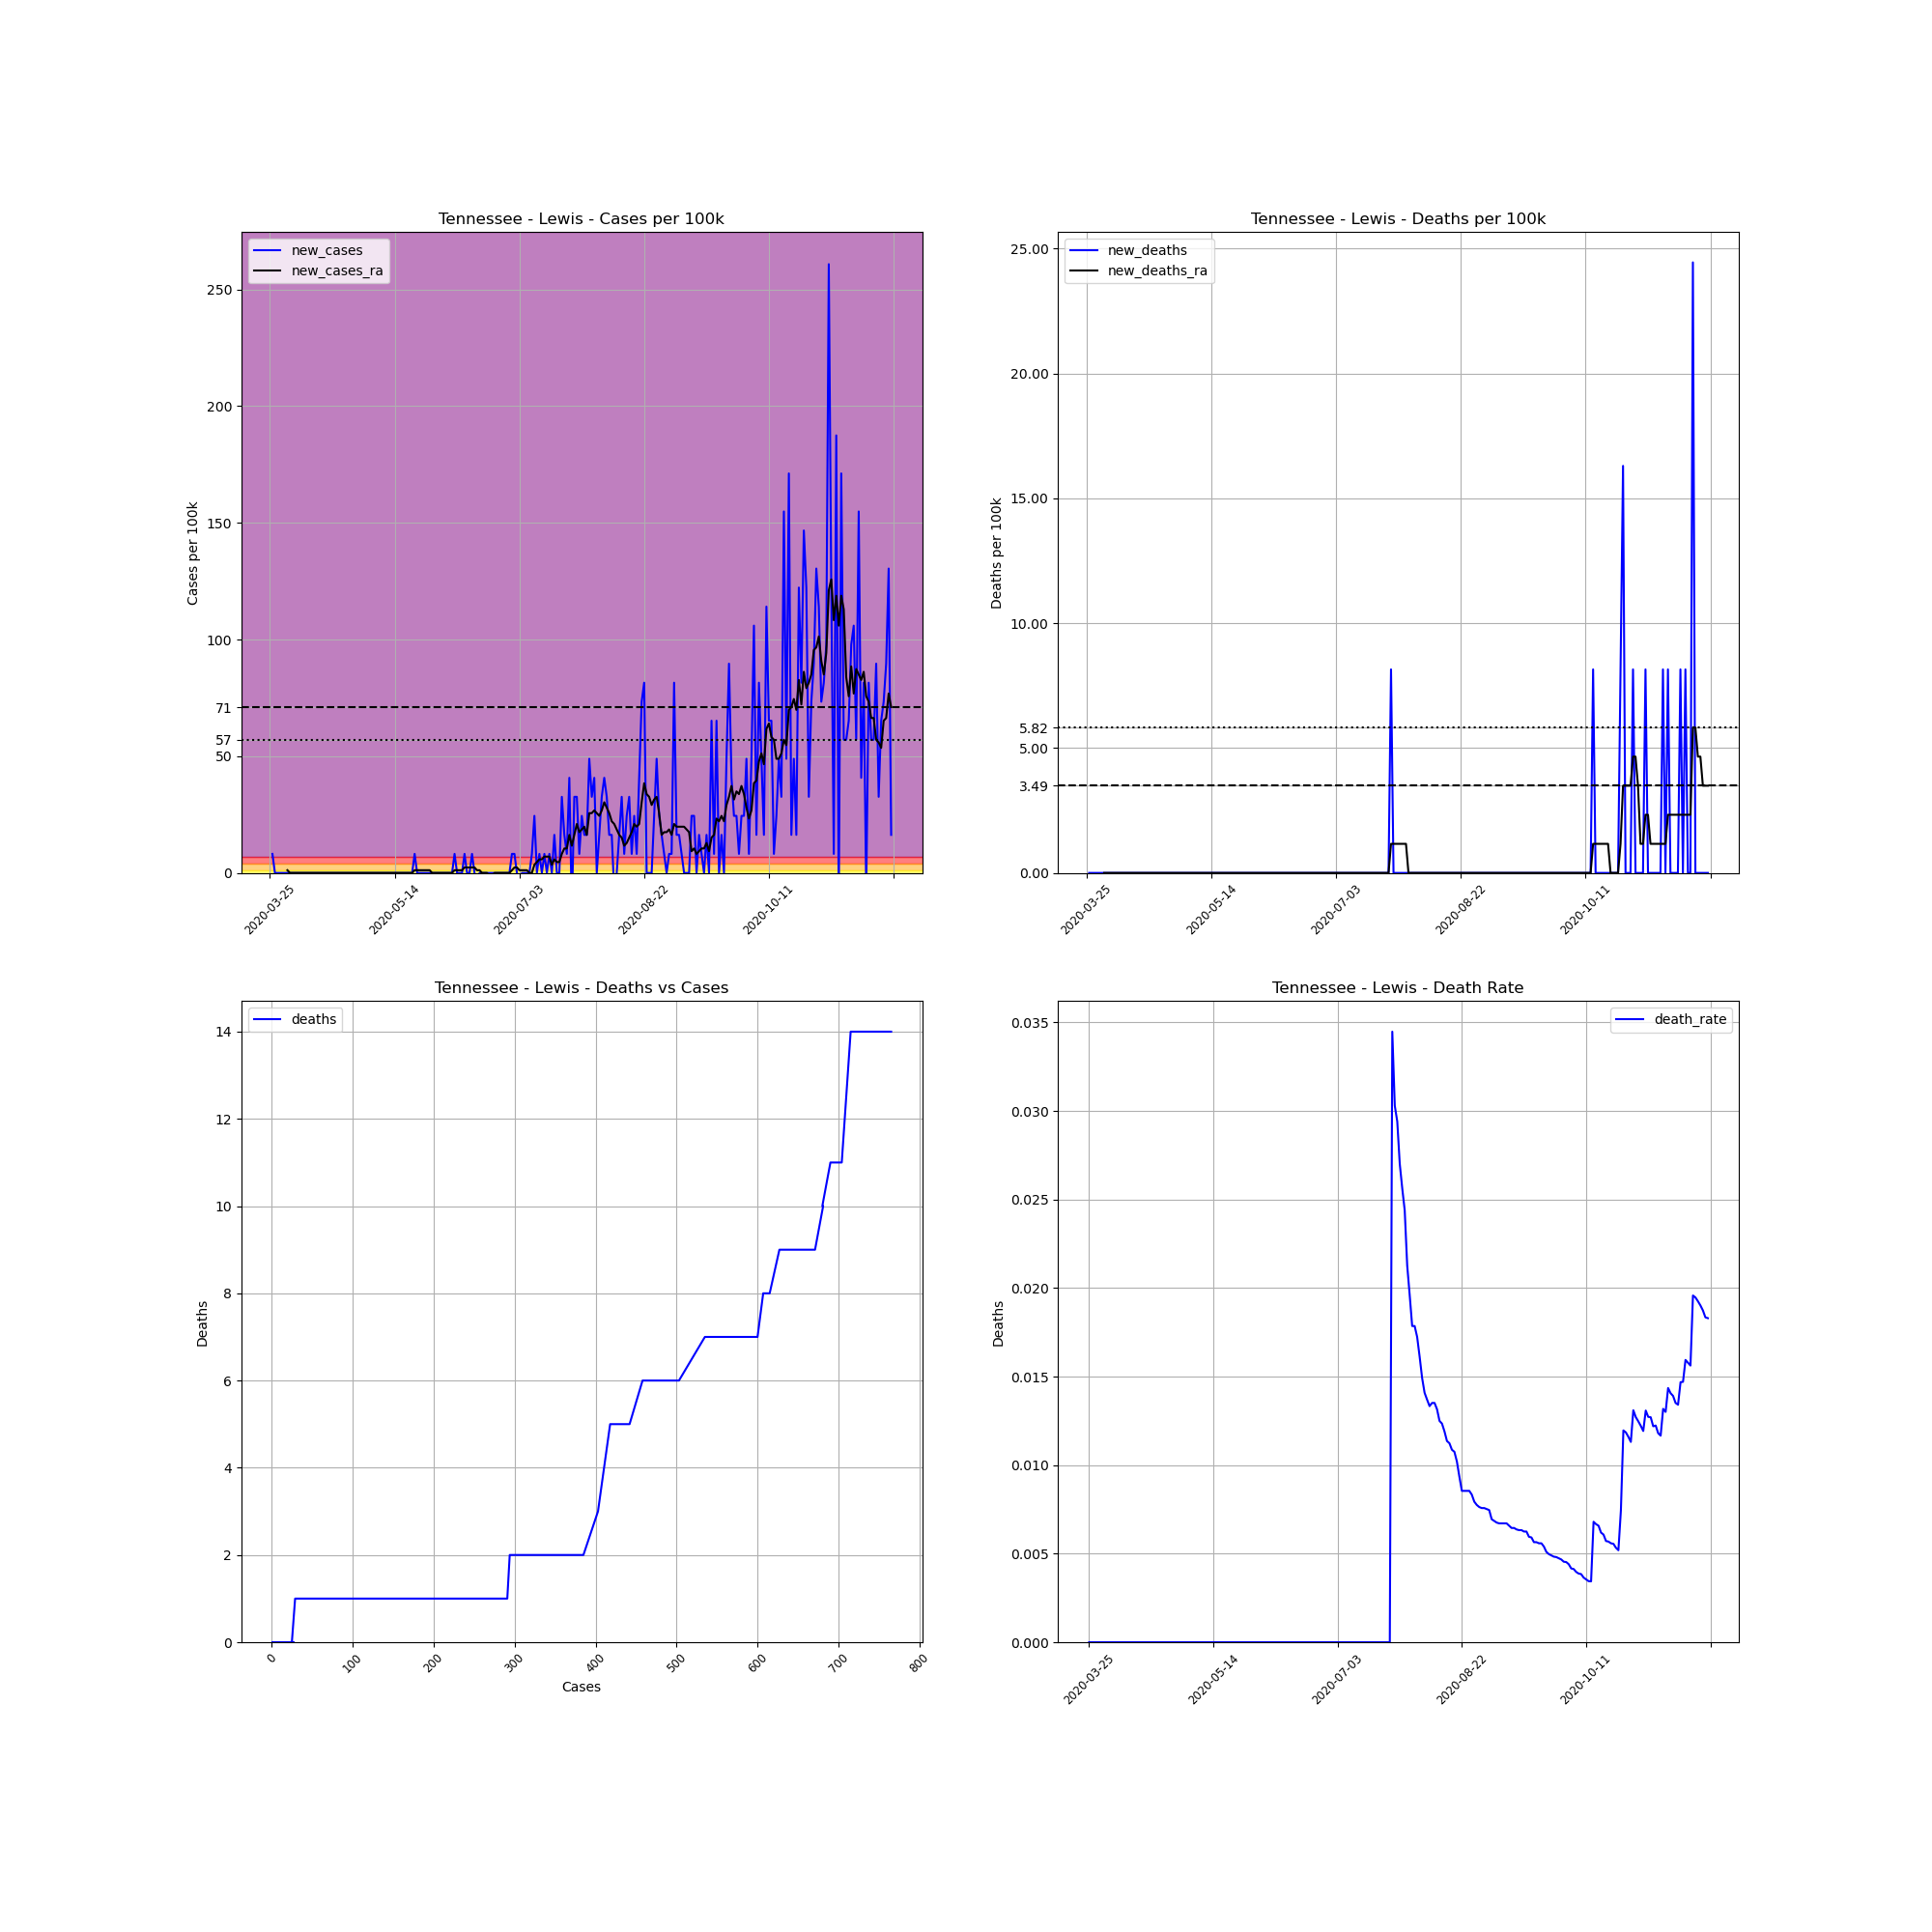

Values plotted in this chart, from the file beside it:
, date, county, state, fips, cases, deaths, COUNTY, STNAME, CTYNAME, POPESTIMATE2019, cases_per_100k, deaths_per_100k, death_rate, new_cases, new_deaths, new_cases_ra, new_deaths_ra
373143, 2020-03-25, Lewis, Tennessee, 47101, 1, 0.0, 101, Tennessee, Lewis, 12268, 8.151, 0.0, 0.0, , , , 
373144, 2020-03-26, Lewis, Tennessee, 47101, 2, 0.0, 101, Tennessee, Lewis, 12268, 16.3, 0.0, 0.0, 8.151, 0.0, , 
373145, 2020-03-27, Lewis, Tennessee, 47101, 2, 0.0, 101, Tennessee, Lewis, 12268, 16.3, 0.0, 0.0, 0.0, 0.0, , 
373146, 2020-03-28, Lewis, Tennessee, 47101, 2, 0.0, 101, Tennessee, Lewis, 12268, 16.3, 0.0, 0.0, 0.0, 0.0, , 
373147, 2020-03-29, Lewis, Tennessee, 47101, 2, 0.0, 101, Tennessee, Lewis, 12268, 16.3, 0.0, 0.0, 0.0, 0.0, , 
373148, 2020-03-30, Lewis, Tennessee, 47101, 2, 0.0, 101, Tennessee, Lewis, 12268, 16.3, 0.0, 0.0, 0.0, 0.0, , 
373149, 2020-03-31, Lewis, Tennessee, 47101, 2, 0.0, 101, Tennessee, Lewis, 12268, 16.3, 0.0, 0.0, 0.0, 0.0, , 
373150, 2020-04-01, Lewis, Tennessee, 47101, 2, 0.0, 101, Tennessee, Lewis, 12268, 16.3, 0.0, 0.0, 0.0, 0.0, 1.164, 0.0
373151, 2020-04-02, Lewis, Tennessee, 47101, 2, 0.0, 101, Tennessee, Lewis, 12268, 16.3, 0.0, 0.0, 0.0, 0.0, 0.0, 0.0
373152, 2020-04-03, Lewis, Tennessee, 47101, 2, 0.0, 101, Tennessee, Lewis, 12268, 16.3, 0.0, 0.0, 0.0, 0.0, 0.0, 0.0
373153, 2020-04-04, Lewis, Tennessee, 47101, 2, 0.0, 101, Tennessee, Lewis, 12268, 16.3, 0.0, 0.0, 0.0, 0.0, 0.0, 0.0
373154, 2020-04-05, Lewis, Tennessee, 47101, 2, 0.0, 101, Tennessee, Lewis, 12268, 16.3, 0.0, 0.0, 0.0, 0.0, 0.0, 0.0
373155, 2020-04-06, Lewis, Tennessee, 47101, 2, 0.0, 101, Tennessee, Lewis, 12268, 16.3, 0.0, 0.0, 0.0, 0.0, 0.0, 0.0
373156, 2020-04-07, Lewis, Tennessee, 47101, 2, 0.0, 101, Tennessee, Lewis, 12268, 16.3, 0.0, 0.0, 0.0, 0.0, 0.0, 0.0
373157, 2020-04-08, Lewis, Tennessee, 47101, 2, 0.0, 101, Tennessee, Lewis, 12268, 16.3, 0.0, 0.0, 0.0, 0.0, 0.0, 0.0
373158, 2020-04-09, Lewis, Tennessee, 47101, 2, 0.0, 101, Tennessee, Lewis, 12268, 16.3, 0.0, 0.0, 0.0, 0.0, 0.0, 0.0
373159, 2020-04-10, Lewis, Tennessee, 47101, 2, 0.0, 101, Tennessee, Lewis, 12268, 16.3, 0.0, 0.0, 0.0, 0.0, 0.0, 0.0
373160, 2020-04-11, Lewis, Tennessee, 47101, 2, 0.0, 101, Tennessee, Lewis, 12268, 16.3, 0.0, 0.0, 0.0, 0.0, 0.0, 0.0
373161, 2020-04-12, Lewis, Tennessee, 47101, 2, 0.0, 101, Tennessee, Lewis, 12268, 16.3, 0.0, 0.0, 0.0, 0.0, 0.0, 0.0
373162, 2020-04-13, Lewis, Tennessee, 47101, 2, 0.0, 101, Tennessee, Lewis, 12268, 16.3, 0.0, 0.0, 0.0, 0.0, 0.0, 0.0
373163, 2020-04-14, Lewis, Tennessee, 47101, 2, 0.0, 101, Tennessee, Lewis, 12268, 16.3, 0.0, 0.0, 0.0, 0.0, 0.0, 0.0
373164, 2020-04-15, Lewis, Tennessee, 47101, 2, 0.0, 101, Tennessee, Lewis, 12268, 16.3, 0.0, 0.0, 0.0, 0.0, 0.0, 0.0
373165, 2020-04-16, Lewis, Tennessee, 47101, 2, 0.0, 101, Tennessee, Lewis, 12268, 16.3, 0.0, 0.0, 0.0, 0.0, 0.0, 0.0
373166, 2020-04-17, Lewis, Tennessee, 47101, 2, 0.0, 101, Tennessee, Lewis, 12268, 16.3, 0.0, 0.0, 0.0, 0.0, 0.0, 0.0
373167, 2020-04-18, Lewis, Tennessee, 47101, 2, 0.0, 101, Tennessee, Lewis, 12268, 16.3, 0.0, 0.0, 0.0, 0.0, 0.0, 0.0
373168, 2020-04-19, Lewis, Tennessee, 47101, 2, 0.0, 101, Tennessee, Lewis, 12268, 16.3, 0.0, 0.0, 0.0, 0.0, 0.0, 0.0
373169, 2020-04-20, Lewis, Tennessee, 47101, 2, 0.0, 101, Tennessee, Lewis, 12268, 16.3, 0.0, 0.0, 0.0, 0.0, 0.0, 0.0
373170, 2020-04-21, Lewis, Tennessee, 47101, 2, 0.0, 101, Tennessee, Lewis, 12268, 16.3, 0.0, 0.0, 0.0, 0.0, 0.0, 0.0
373171, 2020-04-22, Lewis, Tennessee, 47101, 2, 0.0, 101, Tennessee, Lewis, 12268, 16.3, 0.0, 0.0, 0.0, 0.0, 0.0, 0.0
373172, 2020-04-23, Lewis, Tennessee, 47101, 2, 0.0, 101, Tennessee, Lewis, 12268, 16.3, 0.0, 0.0, 0.0, 0.0, 0.0, 0.0
373173, 2020-04-24, Lewis, Tennessee, 47101, 2, 0.0, 101, Tennessee, Lewis, 12268, 16.3, 0.0, 0.0, 0.0, 0.0, 0.0, 0.0
373174, 2020-04-25, Lewis, Tennessee, 47101, 2, 0.0, 101, Tennessee, Lewis, 12268, 16.3, 0.0, 0.0, 0.0, 0.0, 0.0, 0.0
373175, 2020-04-26, Lewis, Tennessee, 47101, 2, 0.0, 101, Tennessee, Lewis, 12268, 16.3, 0.0, 0.0, 0.0, 0.0, 0.0, 0.0
373176, 2020-04-27, Lewis, Tennessee, 47101, 2, 0.0, 101, Tennessee, Lewis, 12268, 16.3, 0.0, 0.0, 0.0, 0.0, 0.0, 0.0
373177, 2020-04-28, Lewis, Tennessee, 47101, 2, 0.0, 101, Tennessee, Lewis, 12268, 16.3, 0.0, 0.0, 0.0, 0.0, 0.0, 0.0
373178, 2020-04-29, Lewis, Tennessee, 47101, 2, 0.0, 101, Tennessee, Lewis, 12268, 16.3, 0.0, 0.0, 0.0, 0.0, 0.0, 0.0
373179, 2020-04-30, Lewis, Tennessee, 47101, 2, 0.0, 101, Tennessee, Lewis, 12268, 16.3, 0.0, 0.0, 0.0, 0.0, 0.0, 0.0
373180, 2020-05-01, Lewis, Tennessee, 47101, 2, 0.0, 101, Tennessee, Lewis, 12268, 16.3, 0.0, 0.0, 0.0, 0.0, 0.0, 0.0
373181, 2020-05-02, Lewis, Tennessee, 47101, 2, 0.0, 101, Tennessee, Lewis, 12268, 16.3, 0.0, 0.0, 0.0, 0.0, 0.0, 0.0
373182, 2020-05-03, Lewis, Tennessee, 47101, 2, 0.0, 101, Tennessee, Lewis, 12268, 16.3, 0.0, 0.0, 0.0, 0.0, 0.0, 0.0
373183, 2020-05-04, Lewis, Tennessee, 47101, 2, 0.0, 101, Tennessee, Lewis, 12268, 16.3, 0.0, 0.0, 0.0, 0.0, 0.0, 0.0
373184, 2020-05-05, Lewis, Tennessee, 47101, 2, 0.0, 101, Tennessee, Lewis, 12268, 16.3, 0.0, 0.0, 0.0, 0.0, 0.0, 0.0
373185, 2020-05-06, Lewis, Tennessee, 47101, 2, 0.0, 101, Tennessee, Lewis, 12268, 16.3, 0.0, 0.0, 0.0, 0.0, 0.0, 0.0
373186, 2020-05-07, Lewis, Tennessee, 47101, 2, 0.0, 101, Tennessee, Lewis, 12268, 16.3, 0.0, 0.0, 0.0, 0.0, 0.0, 0.0
373187, 2020-05-08, Lewis, Tennessee, 47101, 2, 0.0, 101, Tennessee, Lewis, 12268, 16.3, 0.0, 0.0, 0.0, 0.0, 0.0, 0.0
373188, 2020-05-09, Lewis, Tennessee, 47101, 2, 0.0, 101, Tennessee, Lewis, 12268, 16.3, 0.0, 0.0, 0.0, 0.0, 0.0, 0.0
373189, 2020-05-10, Lewis, Tennessee, 47101, 2, 0.0, 101, Tennessee, Lewis, 12268, 16.3, 0.0, 0.0, 0.0, 0.0, 0.0, 0.0
373190, 2020-05-11, Lewis, Tennessee, 47101, 2, 0.0, 101, Tennessee, Lewis, 12268, 16.3, 0.0, 0.0, 0.0, 0.0, 0.0, 0.0
373191, 2020-05-12, Lewis, Tennessee, 47101, 2, 0.0, 101, Tennessee, Lewis, 12268, 16.3, 0.0, 0.0, 0.0, 0.0, 0.0, 0.0
373192, 2020-05-13, Lewis, Tennessee, 47101, 2, 0.0, 101, Tennessee, Lewis, 12268, 16.3, 0.0, 0.0, 0.0, 0.0, 0.0, 0.0
373193, 2020-05-14, Lewis, Tennessee, 47101, 2, 0.0, 101, Tennessee, Lewis, 12268, 16.3, 0.0, 0.0, 0.0, 0.0, 0.0, 0.0
373194, 2020-05-15, Lewis, Tennessee, 47101, 2, 0.0, 101, Tennessee, Lewis, 12268, 16.3, 0.0, 0.0, 0.0, 0.0, 0.0, 0.0
373195, 2020-05-16, Lewis, Tennessee, 47101, 2, 0.0, 101, Tennessee, Lewis, 12268, 16.3, 0.0, 0.0, 0.0, 0.0, 0.0, 0.0
373196, 2020-05-17, Lewis, Tennessee, 47101, 2, 0.0, 101, Tennessee, Lewis, 12268, 16.3, 0.0, 0.0, 0.0, 0.0, 0.0, 0.0
373197, 2020-05-18, Lewis, Tennessee, 47101, 2, 0.0, 101, Tennessee, Lewis, 12268, 16.3, 0.0, 0.0, 0.0, 0.0, 0.0, 0.0
373198, 2020-05-19, Lewis, Tennessee, 47101, 2, 0.0, 101, Tennessee, Lewis, 12268, 16.3, 0.0, 0.0, 0.0, 0.0, 0.0, 0.0
373199, 2020-05-20, Lewis, Tennessee, 47101, 2, 0.0, 101, Tennessee, Lewis, 12268, 16.3, 0.0, 0.0, 0.0, 0.0, 0.0, 0.0
373200, 2020-05-21, Lewis, Tennessee, 47101, 2, 0.0, 101, Tennessee, Lewis, 12268, 16.3, 0.0, 0.0, 0.0, 0.0, 0.0, 0.0
373201, 2020-05-22, Lewis, Tennessee, 47101, 3, 0.0, 101, Tennessee, Lewis, 12268, 24.45, 0.0, 0.0, 8.151, 0.0, 1.164, 0.0
373202, 2020-05-23, Lewis, Tennessee, 47101, 3, 0.0, 101, Tennessee, Lewis, 12268, 24.45, 0.0, 0.0, 0.0, 0.0, 1.164, 0.0
... 190 more rows
